Run: headless pygame with SDL's dummy video driver; simulated clock (each Clock.tick advances the game by its frame time, no real sleeping); random seed 0; keys injected as events and as key.get_pressed() state; no mouse input.
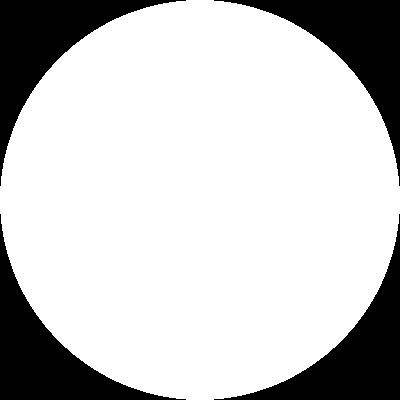
Frame 1 of 4 · flips 1–60 · no input
Frame 2 of 4 · flips 61–180 · tapped SPACE, RETURN · held RIGHT (→), D · screen unchanged from frame 1, image omitted
Frame 3 of 4 · flips 181–300 · held DOWN (↓), S · screen unchanged from frame 2, image omitted
Frame 4 of 4 · flips 301–420 · held LEFT (←), A, UP (↑), W · screen unchanged from frame 3, image omitted

The pygame program that drew these frames:

import pygame
import sys
 
sc = pygame.display.set_mode((400, 400))
sc.fill((0, 0, 0))

cir = pygame.draw.circle(sc, (0, 0, 0), (200, 200), 200)

rect1 = pygame.Rect(0, 0, 200, 200)
rect2 = pygame.Rect(200, 0, 200, 200)
rect3 = pygame.Rect(0, 200, 200, 200)
rect4 = pygame.Rect(200, 200, 200, 200)


d1 = False
d2 = False
all = True

pygame.display.update()

while 1:

    for i in pygame.event.get():
        if i.type == pygame.QUIT:
            sys.exit()

    keys = pygame.key.get_pressed()

    if keys[pygame.K_LEFT]:
        d1 = True
        d2 = False
        all = False
    
    elif keys[pygame.K_RIGHT]:
        d2 = True
        d1 = False
        all = False

    elif keys[pygame.K_UP]:
        all = True
        d1 = False
        d2 = False

    if d1:

        cir = pygame.draw.circle(sc, (100, 100, 100), (200, 200), 200)
        pygame.display.update((rect1, rect4))
        pygame.time.delay(200)
        sc.fill((0, 0, 0))
        cir = pygame.draw.circle(sc, (255, 255, 255), (200, 200), 200)       
        pygame.display.update((rect1, rect4))
        pygame.time.delay(200)
    
    elif d2:

        cir = pygame.draw.circle(sc, (100, 100, 100), (200, 200), 200)
        pygame.display.update((rect2, rect3))
        pygame.time.delay(200)
        sc.fill((0, 0, 0))
        cir = pygame.draw.circle(sc, (255, 255, 255), (200, 200), 200)
        pygame.display.update((rect2, rect3))
        pygame.time.delay(200)

    elif all:

        cir = pygame.draw.circle(sc, (100, 100, 100), (200, 200), 200)
        pygame.display.update((rect1, rect2, rect3, rect4))
        pygame.time.delay(200)
        sc.fill((0, 0, 0))
        cir = pygame.draw.circle(sc, (255, 255, 255), (200, 200), 200)
        pygame.display.update((rect1, rect2, rect3, rect4))
        pygame.time.delay(200)
    

 

    
    pygame.display.update()
    pygame.time.delay(20)
